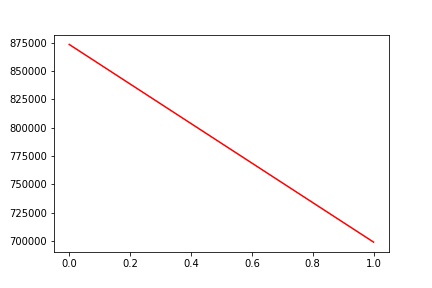

The file beside this chart, header and first rows:
, date, assets
0, 0, 873567
1, 20170327, 698953
